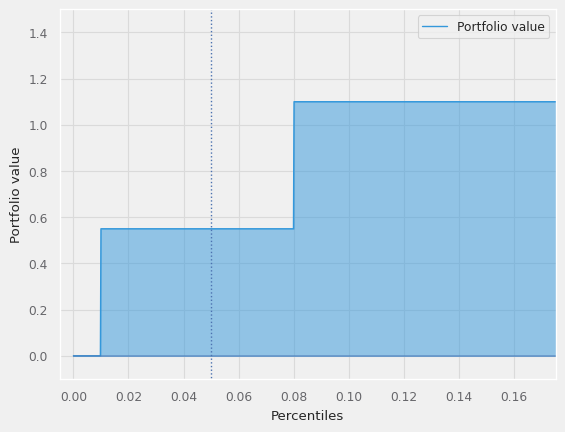

Write Python code to recreate this figure.
import numpy as np
import seaborn
import matplotlib.pyplot as plt
import scipy

c = ["#9b59b6", "#3498db", "#95a5a6", "#e74c3c", "#34495e", "#2ecc71"]

seaborn.set(context='paper', rc={
    'axes.facecolor': '#F0F0F0',
    'figure.facecolor': '#F0F0F0',
    'savefig.facecolor': '#F0F0F0',
    'figure.dpi': 300,
    'savefig.dpi': 300,
    'grid.color': '#DADADA',
    'ytick.color': '#66666A',
    'xtick.color': '#66666A'
})

scale=50

r = 0.1
d = -1.0

c1 = [0]*(4*scale)
c1.extend([1.1]*(16*scale))

plt.plot(np.linspace(0,0.2,20*scale),c1, lw=1, label='Portfolio value', color=c[1])
plt.fill_between(np.linspace(0,0.2,20*scale),c1,0, alpha=0.5, color=c[1])

plt.vlines(0.05, -1000, 1000, linestyles=':', lw=1)
plt.hlines(0,0,0.2,alpha=0.5)

plt.xlabel('Percentiles')
plt.ylabel('Portfolio value')
plt.legend()
plt.ylim([-0.1,1.5])
plt.xlim([-0.005,0.175])

plt.savefig('div_fig1.pdf')
plt.clf()


p0 = (0.96**2)
p2 = (0.04**2)
p1 = 1-p0-p2

c1 = [0]*(int(1*scale))
c1.extend([0.55]*int(7*scale))
c1.extend([1.1]*((20*scale)-len(c1)))


plt.plot(np.linspace(0,0.2,20*scale),c1, lw=1, label='Portfolio value', color=c[1])
plt.fill_between(np.linspace(0,0.2,20*scale),c1,0, alpha=0.5, color=c[1])

plt.vlines(0.05, -1000, 1000, linestyles=':', lw=1)
plt.hlines(0,0,0.2,alpha=0.5)
plt.legend()
plt.ylabel('Portfolio value')
plt.xlabel('Percentiles')
plt.ylim([-0.1,1.5])
plt.xlim([-0.005,0.175])
plt.savefig('div_fig2.pdf')
